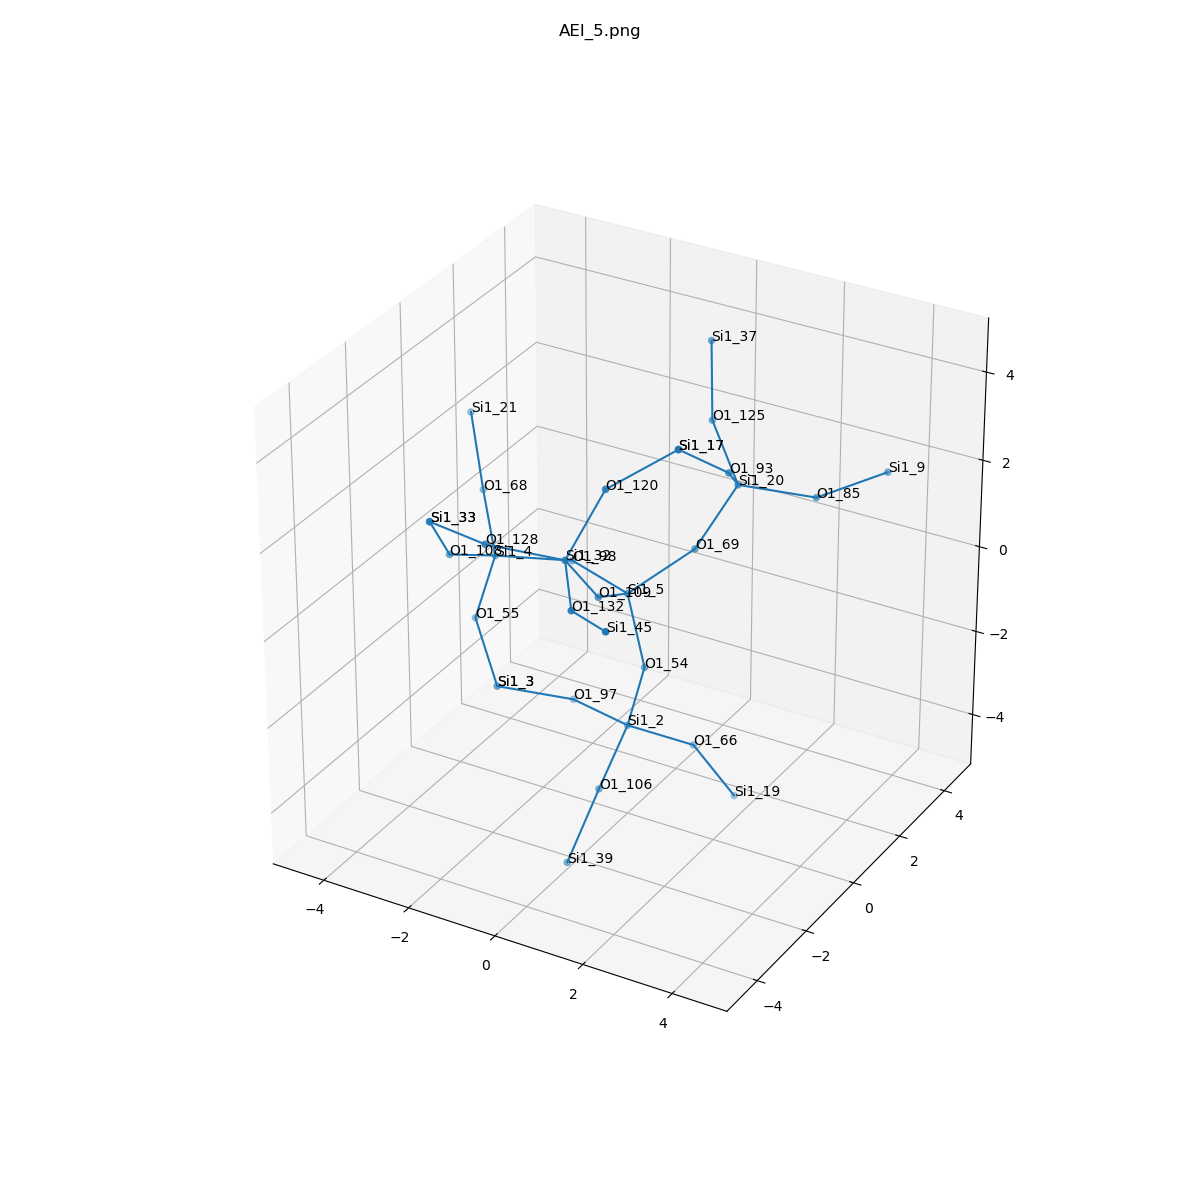

Data behind this chart, as committed beside it:
, neighbor_num, isite, atom, x, y, z, front_index
0, 0, 5, Si1, 0.0, 0.0, 0.0, 
1, 1, 109, O1, 0.1723, -1.445, 0.6862, 0.0
2, 1, 69, O1, 0.9273, 1.074, 0.7602, 0.0
3, 1, 98, O1, -1.54, 0.4602, 0.09248, 0.0
4, 1, 54, O1, 0.4418, -0.08699, -1.546, 0.0
5, 2, 32, Si1, 0.002735, -2.421, 1.957, 1.0
6, 2, 20, Si1, 1.561, 1.673, 2.114, 2.0
7, 2, 4, Si1, -3.08, 0.0, 0.0, 3.0
8, 2, 2, Si1, 0.0, 0.0, -3.093, 4.0
9, 3, 132, O1, 0.9136, -3.73, 1.748, 5.0
10, 3, 120, O1, 0.4637, -1.65, 3.292, 5.0
11, 3, 128, O1, -1.54, -2.858, 2.094, 5.0
12, 3, 125, O1, 0.4637, 2.581, 2.863, 6.0
13, 3, 93, O1, 2.011, 0.4652, 3.078, 6.0
14, 3, 85, O1, 2.845, 2.573, 1.748, 6.0
15, 3, 108, O1, -3.252, -1.445, 0.6862, 7.0
16, 3, 68, O1, -4.007, 1.074, 0.7602, 7.0
17, 3, 55, O1, -3.522, -0.08699, -1.546, 7.0
18, 3, 106, O1, 0.1723, -1.445, -3.779, 8.0
19, 3, 66, O1, 0.9273, 1.074, -3.853, 8.0
20, 3, 97, O1, -1.54, 0.4602, -3.185, 8.0
21, 4, 45, Si1, 2.198, -4.631, 2.114, 9.0
22, 4, 17, Si1, 1.561, -0.7426, 4.042, 10.0
23, 4, 33, Si1, -3.083, -2.421, 1.957, 11.0
24, 4, 37, Si1, 0.002735, 3.351, 4.199, 12.0
25, 4, 17, Si1, 1.561, -0.7426, 4.042, 13.0
26, 4, 9, Si1, 3.756, 3.883, 1.957, 14.0
27, 4, 33, Si1, -3.083, -2.421, 1.957, 15.0
28, 4, 21, Si1, -4.641, 1.673, 2.114, 16.0
29, 4, 3, Si1, -3.08, 0.0, -3.093, 17.0
30, 4, 39, Si1, 0.002735, -2.421, -5.05, 18.0
31, 4, 19, Si1, 1.561, 1.673, -5.207, 19.0
32, 4, 3, Si1, -3.08, 0.0, -3.093, 20.0
